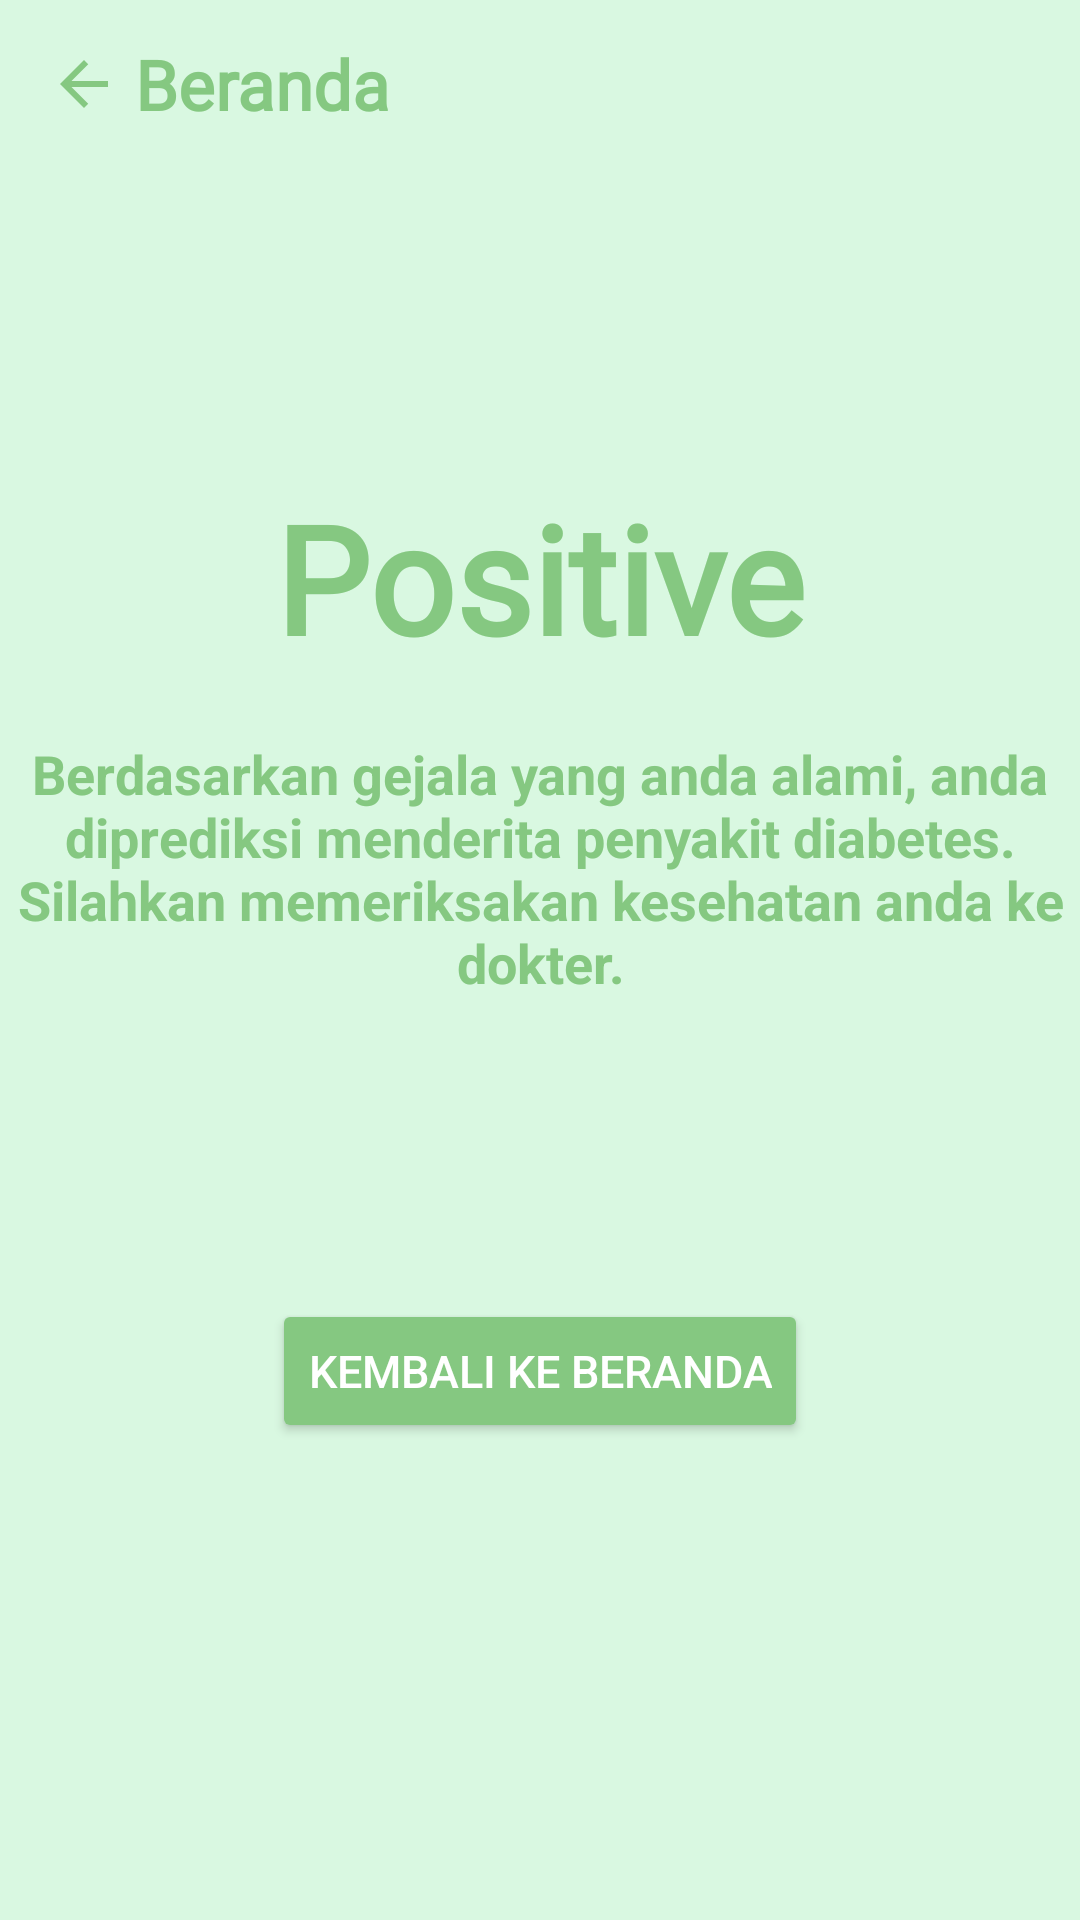

Here is an Android app screen rendered from its layout file. Give the layout XML and the strings, colors and styles it references.
<!-- AndroidManifest.xml: application theme Theme.AppCompat.NoActionBar -->
<!-- res/layout/fragment_positive.xml -->
<?xml version="1.0" encoding="utf-8"?>
<androidx.constraintlayout.widget.ConstraintLayout xmlns:android="http://schemas.android.com/apk/res/android"
    xmlns:tools="http://schemas.android.com/tools"
    xmlns:app="http://schemas.android.com/apk/res-auto"
    android:layout_width="match_parent"
    android:layout_height="match_parent"
    android:background="@color/bg"
    tools:context=".view.fragment.PositiveFragment">

    <Toolbar
        android:id="@+id/toolbar_predict_positif"
        android:layout_width="wrap_content"
        android:layout_height="wrap_content"
        app:layout_constraintStart_toStartOf="parent"
        app:layout_constraintTop_toTopOf="parent">

        <androidx.constraintlayout.widget.ConstraintLayout
            android:id="@+id/back1"
            android:layout_width="wrap_content"
            android:layout_height="wrap_content">

            <ImageView
                android:id="@+id/imageView5"
                android:layout_width="wrap_content"
                android:layout_height="wrap_content"
                android:src="@drawable/back"
                app:layout_constraintBottom_toBottomOf="parent"
                app:layout_constraintStart_toStartOf="parent"
                app:layout_constraintTop_toTopOf="parent" />

            <TextView
                android:id="@+id/beranda"
                android:layout_width="wrap_content"
                android:layout_height="wrap_content"
                android:layout_marginStart="5dp"
                android:fontFamily="@font/roboto"
                android:text="Beranda"
                android:textColor="@color/green1"
                android:textSize="23sp"
                android:textStyle="bold"
                app:layout_constraintBottom_toBottomOf="parent"
                app:layout_constraintStart_toEndOf="@+id/imageView5"
                app:layout_constraintTop_toTopOf="parent" />

        </androidx.constraintlayout.widget.ConstraintLayout>

    </Toolbar>

    <androidx.constraintlayout.widget.ConstraintLayout
        android:id="@+id/a"
        android:layout_width="match_parent"
        android:layout_height="wrap_content"
        app:layout_constraintBottom_toBottomOf="parent"
        app:layout_constraintEnd_toEndOf="parent"
        app:layout_constraintStart_toStartOf="parent"
        app:layout_constraintTop_toTopOf="parent">

        <TextView
            android:id="@+id/textView"
            android:layout_width="wrap_content"
            android:layout_height="wrap_content"
            android:layout_marginBottom="20dp"
            android:fontFamily="@font/roboto"
            android:text="@string/positive"
            android:textColor="@color/green1"
            android:textSize="50dp"
            android:textStyle="bold"
            app:layout_constraintEnd_toEndOf="parent"
            app:layout_constraintStart_toStartOf="parent"
            app:layout_constraintTop_toTopOf="parent" />

        <TextView
            android:id="@+id/penjelasan"
            style="@style/question"
            android:layout_width="match_parent"
            android:layout_height="wrap_content"
            android:layout_marginTop="20dp"
            android:text="Berdasarkan gejala yang anda alami, anda diprediksi menderita penyakit diabetes. Silahkan memeriksakan kesehatan anda ke dokter."
            app:layout_constraintEnd_toEndOf="parent"
            app:layout_constraintStart_toStartOf="parent"
            app:layout_constraintTop_toBottomOf="@+id/textView" />

        <Button
            android:id="@+id/kembali_1"
            style="@style/button"
            android:layout_width="wrap_content"
            android:layout_height="wrap_content"
            android:text="Kembali ke Beranda"
            android:layout_marginTop="100dp"
            app:layout_constraintEnd_toEndOf="parent"
            app:layout_constraintStart_toStartOf="parent"
            app:layout_constraintTop_toBottomOf="@+id/penjelasan" />

    </androidx.constraintlayout.widget.ConstraintLayout>

</androidx.constraintlayout.widget.ConstraintLayout>
<!-- resources referenced by this layout -->
<resources>
  <color name="bg">#D9F8E1</color>
  <color name="green1">#85C881</color>
  <!-- drawable back (drawable) -->
  <vector xmlns:android="http://schemas.android.com/apk/res/android"
      android:width="24dp"
      android:height="24dp"
      android:viewportWidth="24"
      android:viewportHeight="24"
      android:tint="@color/green1"
      android:autoMirrored="true">
    <path
        android:fillColor="@android:color/white"
        android:pathData="M20,11H7.83l5.59,-5.59L12,4l-8,8 8,8 1.41,-1.41L7.83,13H20v-2z"/>
  </vector>
  <string name="positive">Positive</string>
  <style name="button">
          <item name="backgroundTint">@color/green1</item>
          <item name="paddingStart">10dp</item>
          <item name="paddingEnd">10dp</item>
          <item name="android:layout_marginTop">10dp</item>
          <item name="android:textColor">@color/white</item>
          <item name="android:textSize">15sp</item>
      </style>
  <style name="question">
          <item name="android:gravity">center</item>
          <item name="paddingStart">20dp</item>
          <item name="paddingEnd">20dp</item>
          <item name="android:layout_marginBottom">5dp</item>
          <item name="android:textStyle">bold</item>
          <item name="android:textSize">18sp</item>
          <item name="android:textColor">@color/green1</item>
          <item name="android:layout_width">match_parent</item>
          <item name="android:layout_height">wrap_content</item>
      </style>
  <color name="white">#FFFFFFFF</color>
</resources>
